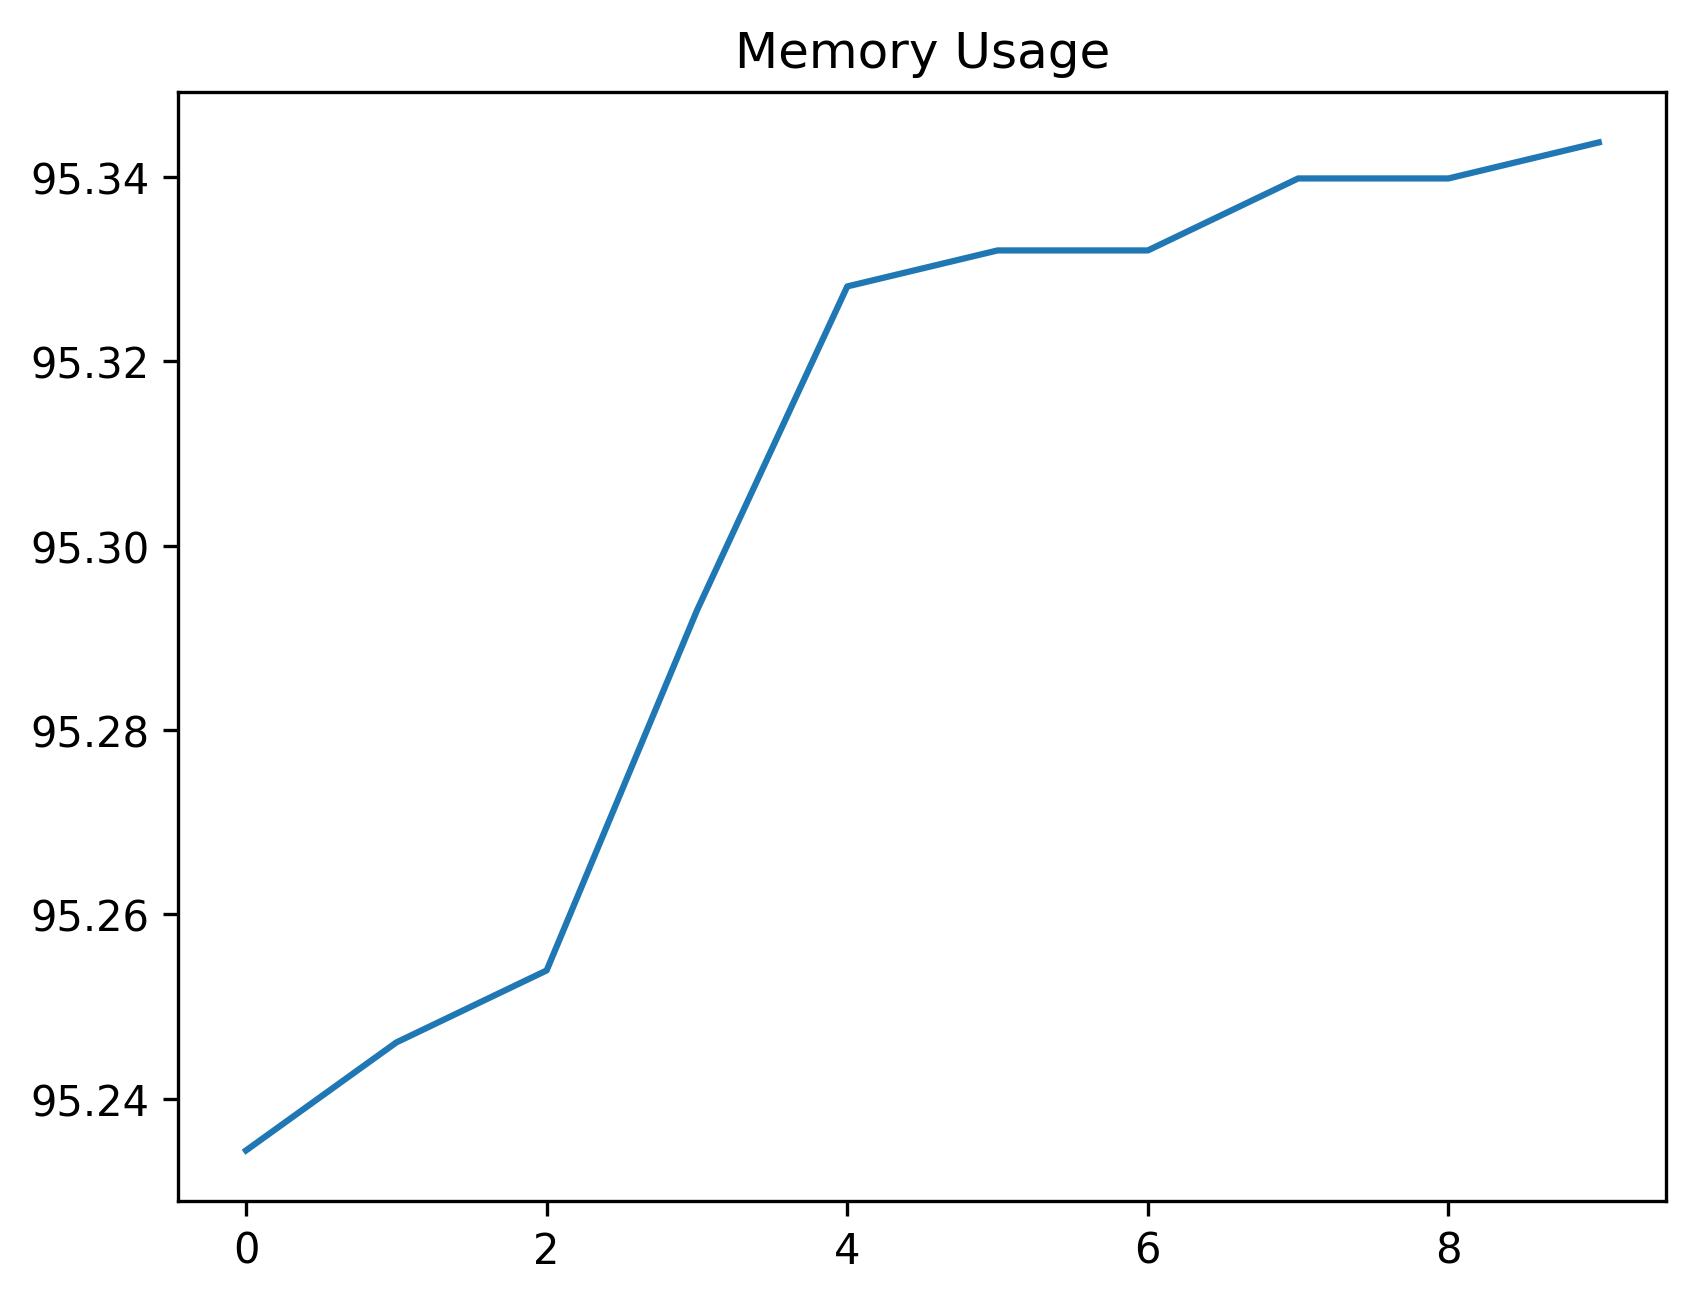

The table this chart was drawn from, first rows:
date_time, name, memory
2024-02-09 15:28:50.205333, start, 95.23
2024-02-09 15:28:50.882876, wait_for_login_tab_to_open_two_items, 95.25
2024-02-09 15:28:50.904513, swap_to_new_tab, 95.25
2024-02-09 15:28:53.342837, wait_for_user_name, 95.29
2024-02-09 15:28:54.839362, fill_in_user_name, 95.33
2024-02-09 15:28:55.754131, for_password_element, 95.33
2024-02-09 15:28:57.736034, fill_in_password, 95.33
2024-02-09 15:28:58.771681, stay_signed_in, 95.34
2024-02-09 15:28:58.849748, switch_to_default, 95.34
2024-02-09 15:29:05.150858, wait_for_main, 95.34
